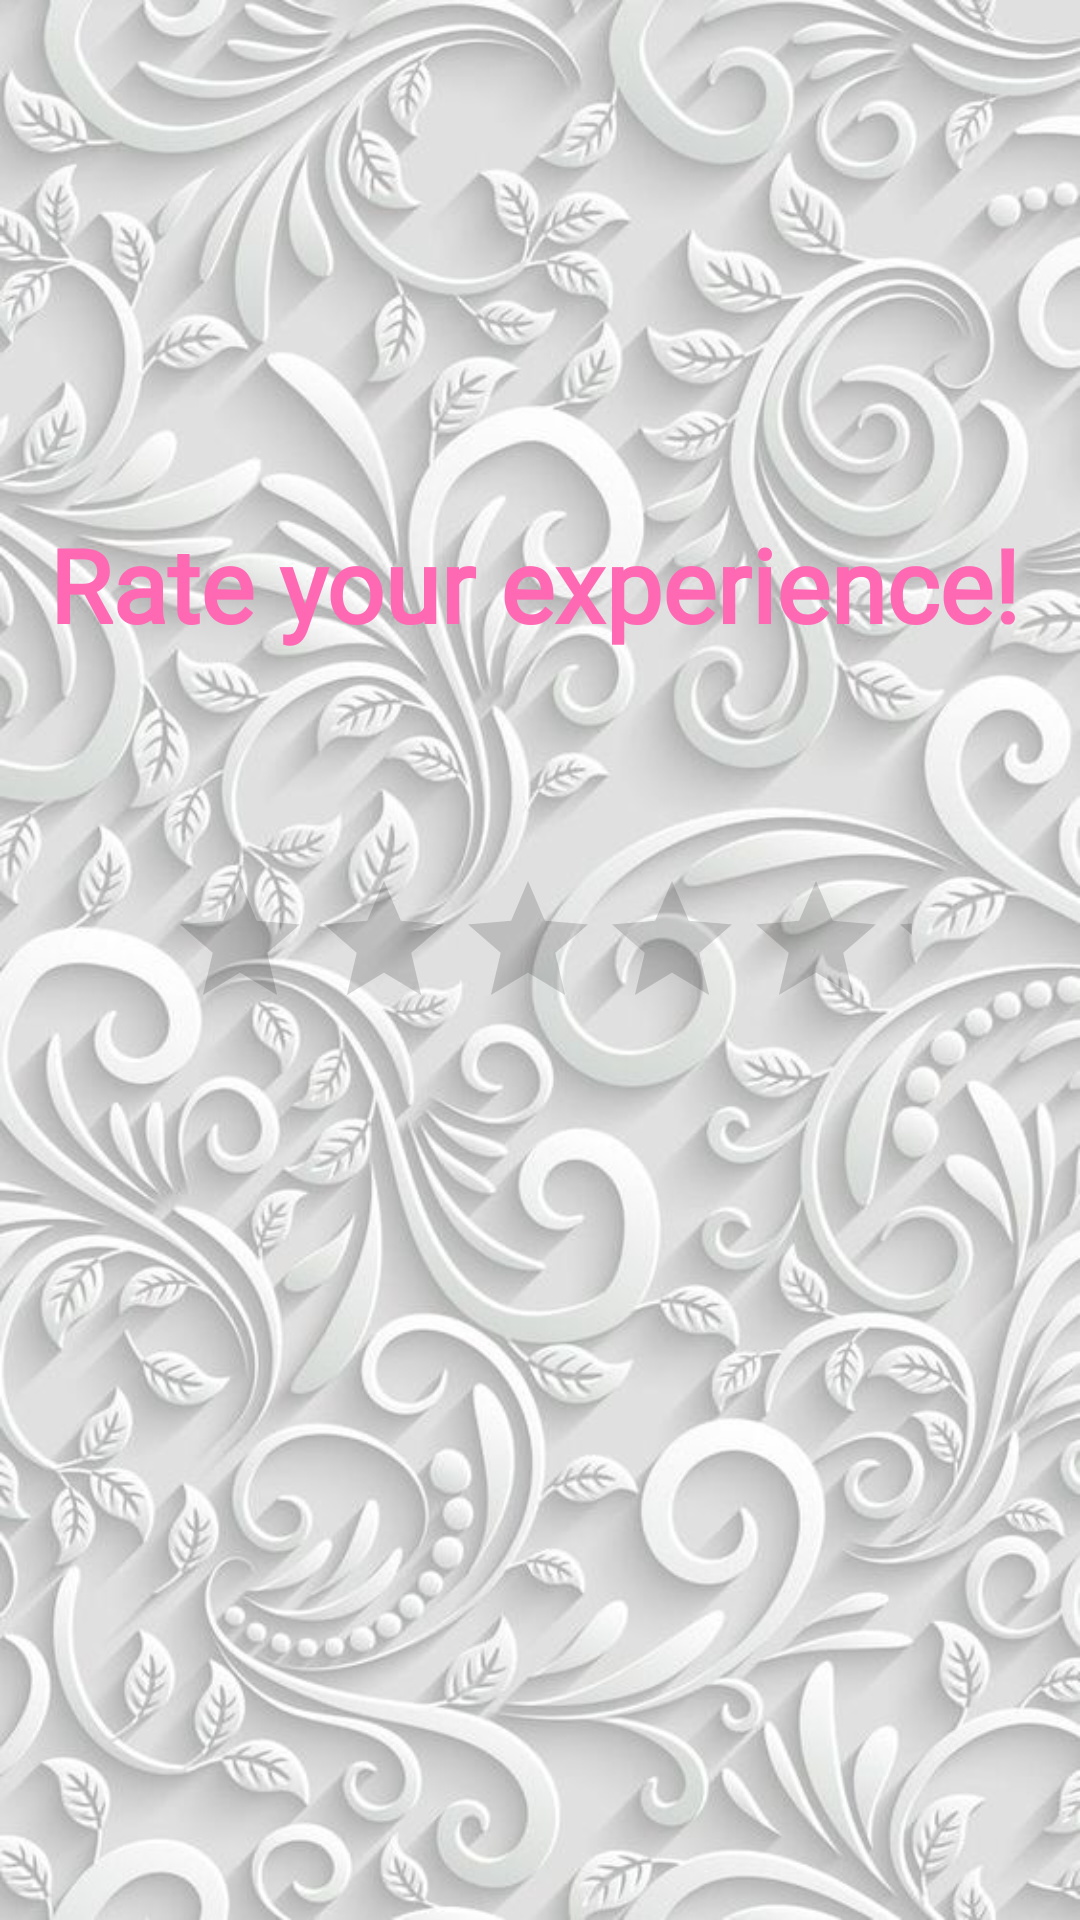

Android layout source for this screen:
<!-- AndroidManifest.xml: application theme Theme.CarPoolingApp -->
<!-- res/layout/activity_rate_trip.xml -->
<?xml version="1.0" encoding="utf-8"?>
<androidx.constraintlayout.widget.ConstraintLayout xmlns:android="http://schemas.android.com/apk/res/android"
    xmlns:app="http://schemas.android.com/apk/res-auto"
    xmlns:tools="http://schemas.android.com/tools"
    android:layout_width="match_parent"
    android:layout_height="match_parent"
    tools:context=".RateTrip"
    android:background="@drawable/ratingbg">


    <RatingBar
        android:id="@+id/ratingBar"
        android:layout_width="248dp"
        android:layout_height="61dp"
        app:layout_constraintBottom_toBottomOf="parent"
        app:layout_constraintEnd_toEndOf="parent"
        app:layout_constraintStart_toStartOf="parent"
        app:layout_constraintTop_toTopOf="parent"
        android:contentDescription="rating"/>

    <TextView
        android:id="@+id/textView4"
        android:layout_width="wrap_content"
        android:layout_height="wrap_content"
        android:fontFamily="@font/condiment"
        android:text="Rate your experience!"
        android:textColor="#FF69B4"
        android:textStyle="bold"
        android:textSize="34sp"
        app:layout_constraintBottom_toTopOf="@+id/ratingBar"
        app:layout_constraintEnd_toEndOf="parent"
        app:layout_constraintHorizontal_bias="0.446"
        app:layout_constraintStart_toStartOf="parent"
        app:layout_constraintTop_toTopOf="parent"
        app:layout_constraintVertical_bias="0.704" />
</androidx.constraintlayout.widget.ConstraintLayout>
<!-- resources referenced by this layout -->
<resources>
  <!-- drawable ratingbg: jpg bitmap (drawable, 88894 bytes) -->
  <style name="Theme.CarPoolingApp" parent="Theme.MaterialComponents.DayNight.NoActionBar">
          
          <item name="colorPrimary">@color/purple_500</item>
          <item name="colorPrimaryVariant">@color/purple_700</item>
          <item name="colorOnPrimary">@color/white</item>
          
          <item name="colorSecondary">@color/teal_200</item>
          <item name="colorSecondaryVariant">@color/teal_700</item>
          <item name="colorOnSecondary">@color/black</item>
          
          <item name="android:statusBarColor">?attr/colorPrimaryVariant</item>
          
      </style>
  <!-- not gathered from this repository: default colours our renderer supplied (Android Studio template values) -->
  <color name="purple_500">#FF6200EE</color>
  <color name="purple_700">#FF3700B3</color>
  <color name="teal_200">#FF03DAC5</color>
  <color name="teal_700">#FF018786</color>
  <color name="black">#FF000000</color>
  <color name="white">#FFFFFFFF</color>
</resources>
